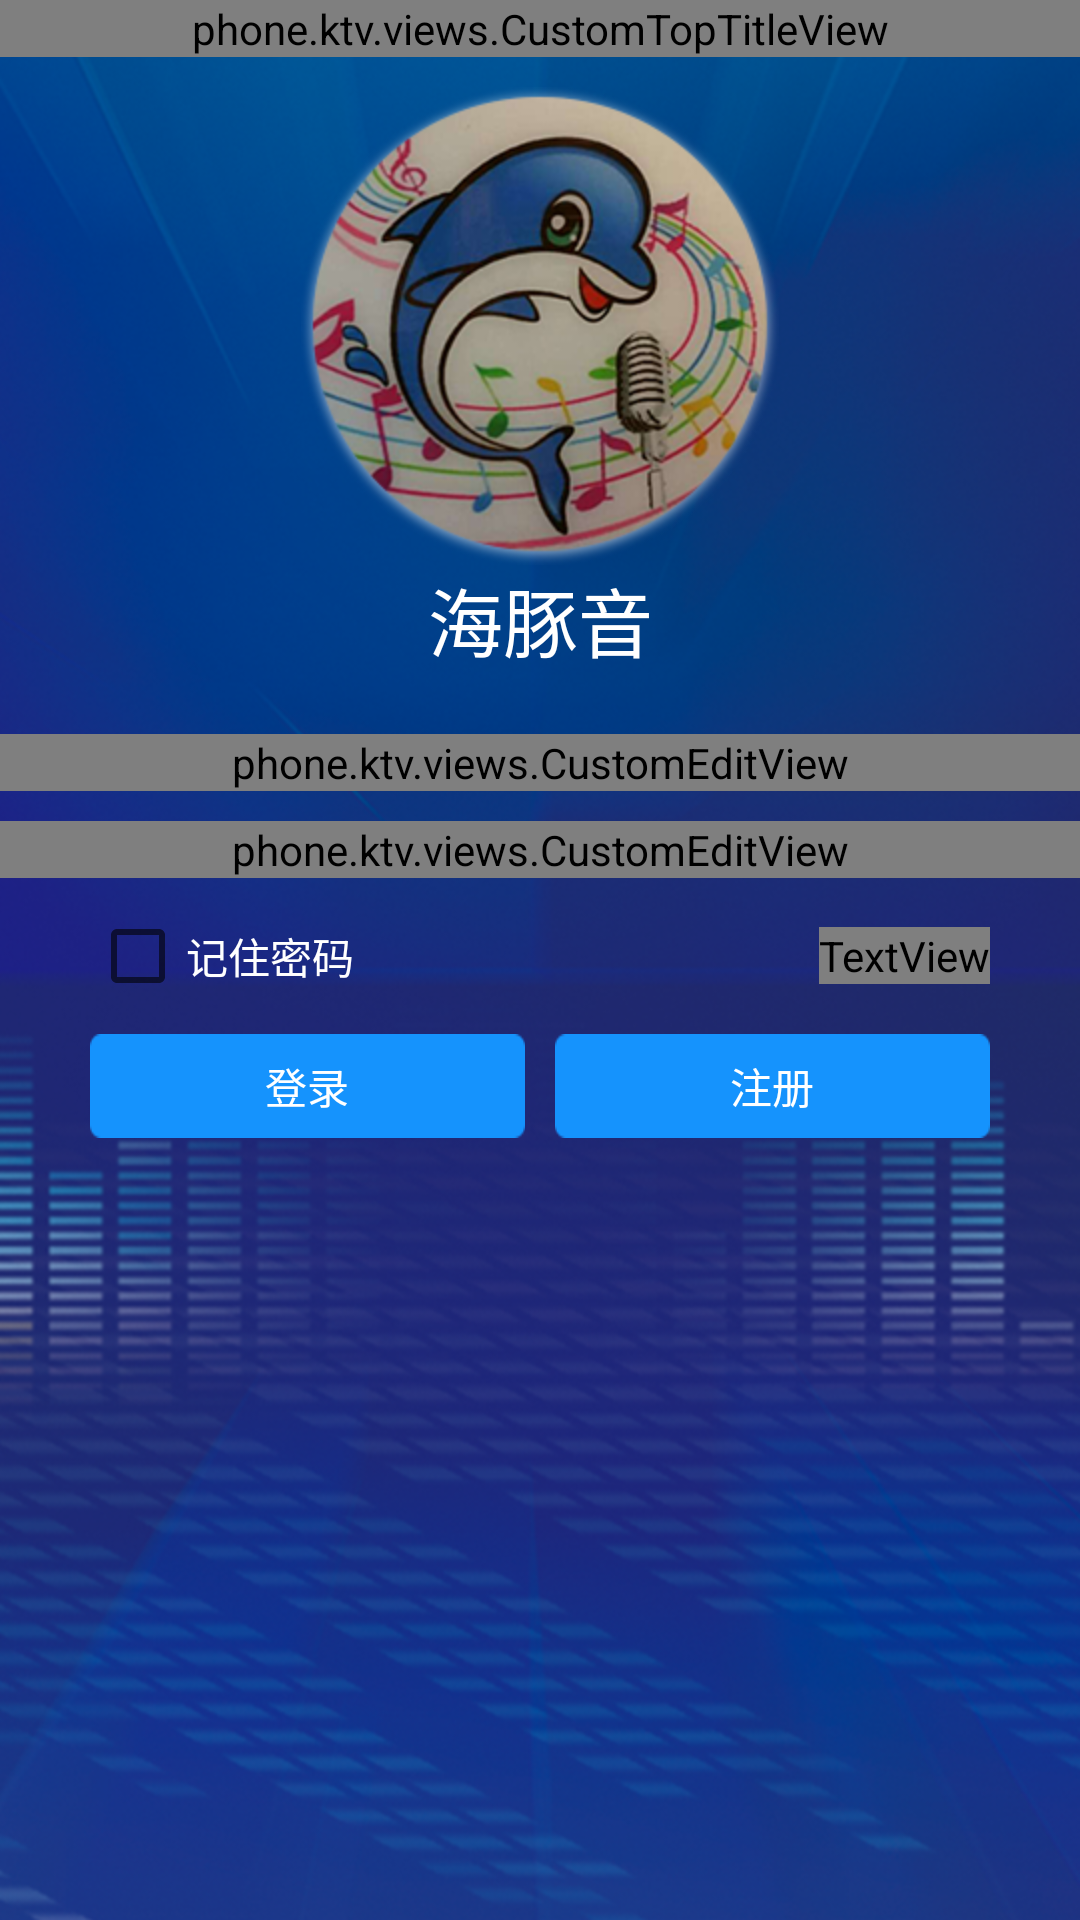

Write the Android layout XML for this screen, with the resource values it uses.
<!-- AndroidManifest.xml: application theme AppTheme -->
<!-- res/layout/login_activity_layout.xml -->
<?xml version="1.0" encoding="utf-8"?>
<LinearLayout xmlns:android="http://schemas.android.com/apk/res/android"
    xmlns:custom="http://schemas.android.com/apk/res-auto"
    android:layout_width="match_parent"
    android:layout_height="wrap_content"
    android:background="@mipmap/bg_fla_src"
    android:orientation="vertical">

    <phone.ktv.views.CustomTopTitleView
        android:id="@+id/customTopTitleView1"
        android:layout_width="match_parent"
        android:layout_height="wrap_content"
        custom:back_text_type="登录" />

    <ImageView
        android:layout_width="wrap_content"
        android:layout_height="wrap_content"
        android:layout_gravity="center"
        android:layout_marginTop="10dp"
        android:src="@mipmap/touxiang" />

    <TextView
        android:layout_width="match_parent"
        android:layout_height="wrap_content"
        android:layout_gravity="center"
        android:gravity="center"
        android:text="海豚音"
        android:textColor="@color/white"
        android:textSize="25sp" />

    <phone.ktv.views.CustomEditView
        android:id="@+id/customEditView1"
        android:layout_width="match_parent"
        android:layout_height="wrap_content"
        android:layout_marginTop="20dp"
        custom:input_digits="0123456789"
        custom:input_type="8194"
        custom:maxLength="11"
        custom:src_log_type1="@mipmap/shouji"
        custom:title_hint_type="请输入手机号"
        custom:verd_code_isState="false" />

    <phone.ktv.views.CustomEditView
        android:id="@+id/customEditView2"
        android:layout_width="match_parent"
        android:layout_height="wrap_content"
        android:layout_marginTop="10dp"
        custom:maxLength="20"
        custom:password_isState="true"
        custom:src_log_type1="@mipmap/mima"
        custom:title_hint_type="密码 (大于6位小于20位)"
        custom:verd_code_isState="false" />

    <RelativeLayout
        android:layout_width="match_parent"
        android:layout_height="wrap_content"
        android:layout_marginLeft="30dp"
        android:layout_marginRight="30dp"
        android:layout_marginTop="10dp">

        <CheckBox
            android:id="@+id/jizhu_ckb"
            android:layout_width="wrap_content"
            android:layout_height="wrap_content"
            android:layout_alignParentLeft="true"
            android:layout_centerVertical="true" />

        <TextView
            android:layout_width="wrap_content"
            android:layout_height="wrap_content"
            android:layout_centerVertical="true"
            android:layout_toRightOf="@+id/jizhu_ckb"
            android:text="记住密码"
            android:textColor="@color/white" />

        <TextView
            android:id="@+id/wangji_tvw"
            android:layout_width="wrap_content"
            android:layout_height="wrap_content"
            android:layout_alignParentRight="true"
            android:layout_centerVertical="true"
            android:gravity="right"
            android:text="忘记密码?"
            android:textColor="@drawable/selector_wanji_text_color" />
    </RelativeLayout>

    <LinearLayout
        android:layout_width="match_parent"
        android:layout_height="wrap_content"
        android:layout_marginTop="10dp"
        android:orientation="horizontal">

        <TextView
            android:id="@+id/login_tvw"
            android:layout_width="match_parent"
            android:layout_height="wrap_content"
            android:layout_marginLeft="30dp"
            android:layout_marginRight="5dp"
            android:layout_weight="1"
            android:background="@drawable/selector_btn"
            android:gravity="center"
            android:text="登录"
            android:textColor="@color/white" />

        <TextView
            android:id="@+id/register_tvw"
            android:layout_width="match_parent"
            android:layout_height="wrap_content"
            android:layout_marginLeft="5dp"
            android:layout_marginRight="30dp"
            android:layout_weight="1"
            android:background="@drawable/selector_btn"
            android:gravity="center"
            android:text="注册"
            android:textColor="@color/white" />
    </LinearLayout>
</LinearLayout>
<!-- resources referenced by this layout -->
<resources>
  <color name="white">#ffffff</color>
  <!-- drawable selector_btn (drawable) -->
  <?xml version="1.0" encoding="utf-8"?>
  <selector xmlns:android="http://schemas.android.com/apk/res/android">
      <item android:drawable="@mipmap/zhuce_1" android:state_pressed="true"></item>
      <item android:drawable="@mipmap/denglu_a"></item>
  </selector>
  <!-- mipmap bg_fla_src: png bitmap (mipmap-hdpi, 472922 bytes) -->
  <!-- mipmap mima: png bitmap (mipmap-hdpi, 1296 bytes) -->
  <!-- mipmap shouji: png bitmap (mipmap-hdpi, 1163 bytes) -->
  <!-- mipmap touxiang: png bitmap (mipmap-hdpi, 105765 bytes) -->
  <style name="AppTheme" parent="Theme.AppCompat.Light.NoActionBar">
          
          <item name="colorPrimary">@color/colorPrimary</item>
          <item name="colorPrimaryDark">#0A2B62</item>
          <item name="colorAccent">@color/colorAccent</item>
          <item name="windowNoTitle">true</item>
          <item name="android:windowBackground">@mipmap/bg_fla_src</item>
      </style>
  <color name="colorPrimary">#3f51b5</color>
  <color name="colorAccent">#FF4081</color>
</resources>
